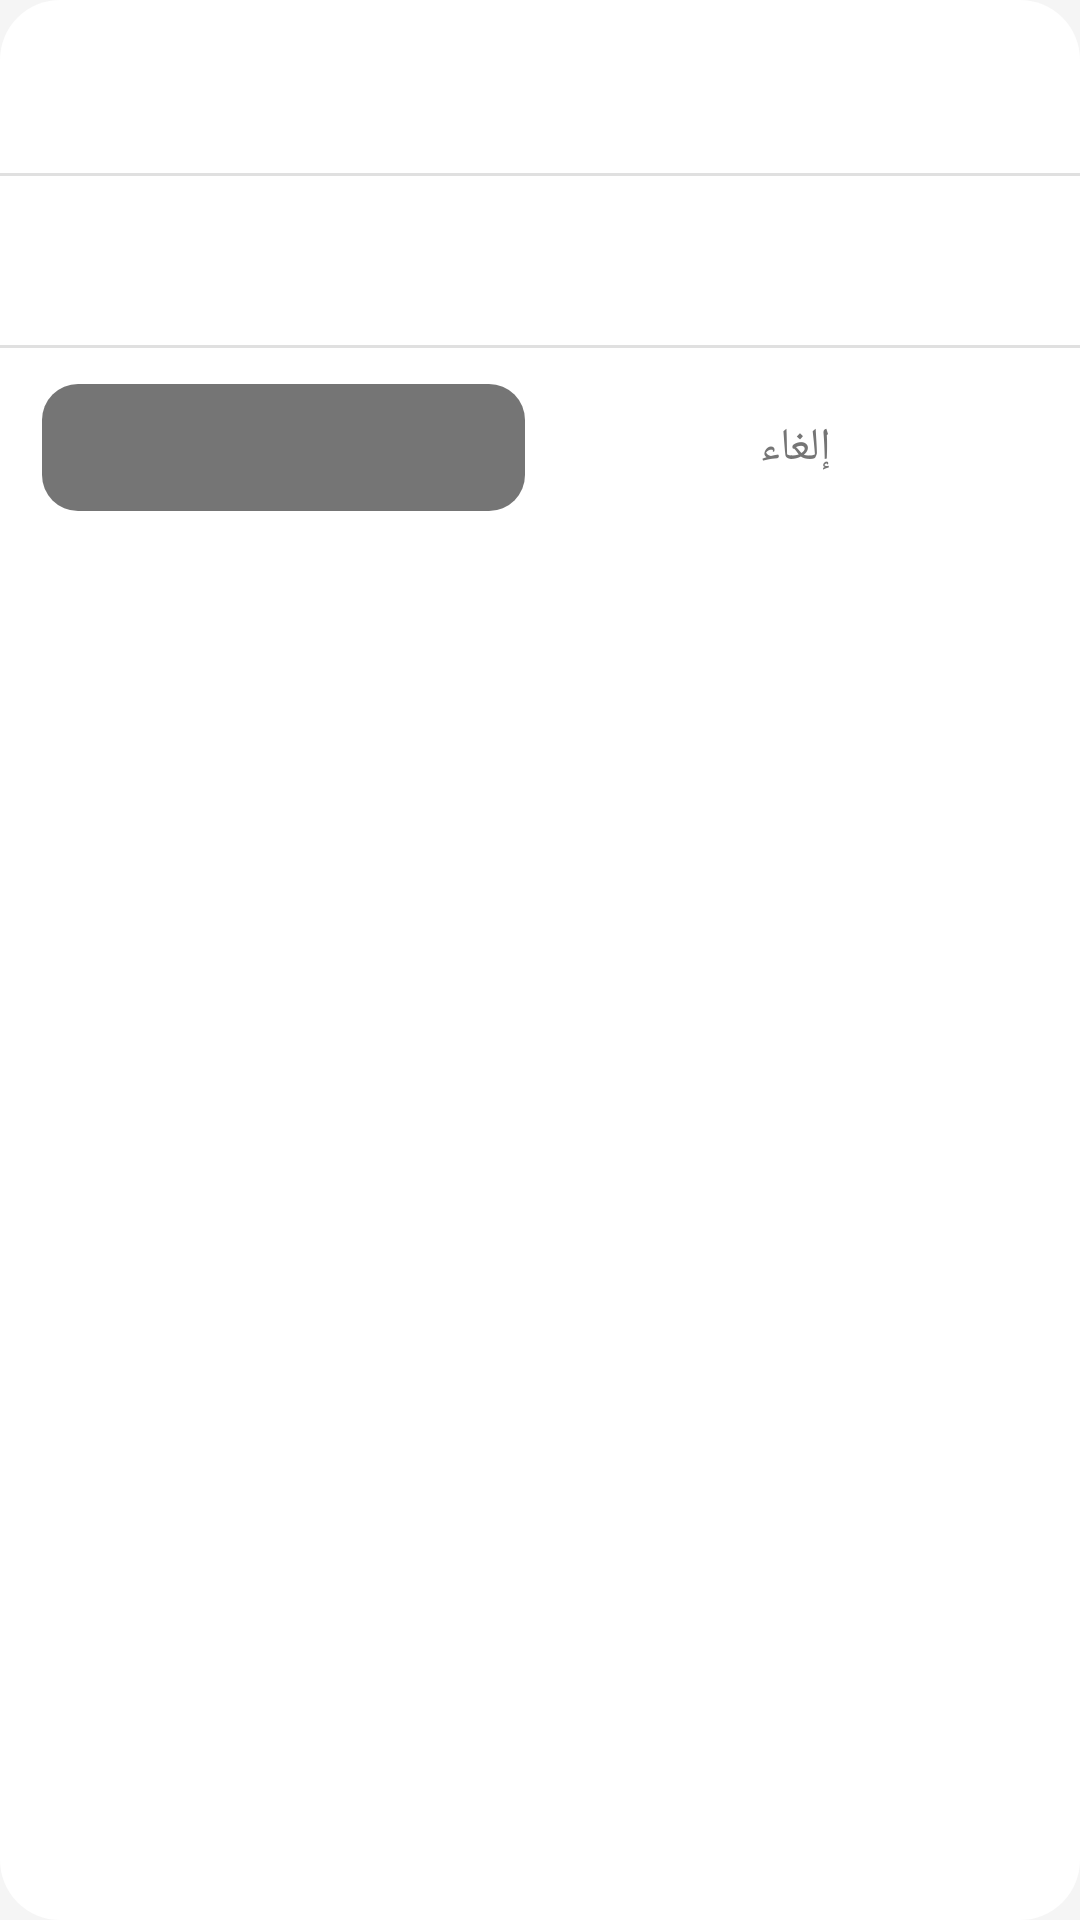

Layout XML and referenced resources for this Android screen:
<!-- AndroidManifest.xml: application theme Theme.CurrencyApp -->
<!-- res/layout/dialog_confirm.xml -->
<?xml version="1.0" encoding="utf-8"?>
<LinearLayout xmlns:android="http://schemas.android.com/apk/res/android"
    xmlns:tools="http://schemas.android.com/tools"
    android:layoutDirection="ltr"
    android:layout_width="300dp"
    android:layout_height="wrap_content"
    android:background="@drawable/bg_dialog_card"
    android:orientation="vertical">

    
    <LinearLayout
        android:layout_width="match_parent"
        android:layout_height="wrap_content"
        android:gravity="center_vertical"
        android:orientation="horizontal"
        android:paddingHorizontal="20dp"
        android:paddingTop="18dp"
        android:paddingBottom="14dp">

        <ImageView
            android:id="@+id/ivDialogIcon"
            android:layout_width="24dp"
            android:layout_height="24dp"
            android:layout_marginEnd="8dp"
            tools:src="@drawable/ic_delete" />

        <TextView
            android:id="@+id/tvDialogTitle"
            android:layout_width="0dp"
            android:layout_height="wrap_content"
            android:layout_weight="1"
            android:fontFamily="@font/cairo_bold"
            android:gravity="end"
            android:textColor="@color/textPrimary"
            android:textSize="19sp"
            android:textStyle="bold"
            tools:text="حذف" />

    </LinearLayout>

    <View
        android:layout_width="match_parent"
        android:layout_height="1dp"
        android:background="#E0E0E0" />

    <TextView
        android:id="@+id/tvDialogMessage"
        android:layout_width="match_parent"
        android:layout_height="wrap_content"
        android:fontFamily="@font/cairo_regular"
        android:gravity="center"
        android:lineSpacingExtra="4dp"
        android:paddingHorizontal="20dp"
        android:paddingVertical="18dp"
        android:textColor="@color/textPrimary"
        android:textSize="15sp"
        tools:text="هل انت متأكد بالقيام بحذف السجلات للفترة المحددة من 09/09/2026 الى 21/09/2026؟" />

    <View
        android:layout_width="match_parent"
        android:layout_height="1dp"
        android:background="#E0E0E0" />

    <LinearLayout
        android:layout_width="match_parent"
        android:layout_height="wrap_content"
        android:gravity="center_vertical"
        android:orientation="horizontal"
        android:paddingHorizontal="14dp"
        android:paddingVertical="12dp">

        <TextView
            android:id="@+id/tvDialogConfirm"
            android:layout_width="0dp"
            android:layout_height="wrap_content"
            android:layout_weight="1"
            android:background="@drawable/bg_dialog_button"
            android:fontFamily="@font/cairo_bold"
            android:gravity="center"
            android:paddingVertical="11dp"
            android:textColor="#FFFFFF"
            android:textSize="15sp"
            android:textStyle="bold"
            tools:text="حذف" />

        <TextView
            android:id="@+id/tvDialogCancel"
            android:layout_width="0dp"
            android:layout_height="wrap_content"
            android:layout_weight="1"
            android:layout_marginStart="10dp"
            android:background="?attr/selectableItemBackgroundBorderless"
            android:fontFamily="@font/cairo_semibold"
            android:gravity="center"
            android:paddingVertical="11dp"
            android:text="إلغاء"
            android:textColor="@color/textSecondary"
            android:textSize="15sp" />

    </LinearLayout>

</LinearLayout>
<!-- resources referenced by this layout -->
<resources>
  <color name="textPrimary">#212121</color>
  <color name="textSecondary">#757575</color>
  <!-- drawable bg_dialog_button (drawable) -->
  <?xml version="1.0" encoding="utf-8"?>
  <shape xmlns:android="http://schemas.android.com/apk/res/android" android:shape="rectangle">
      <solid android:color="@color/textSecondary" />
      <corners android:radius="12dp" />
  </shape>
  <!-- drawable bg_dialog_card (drawable) -->
  <?xml version="1.0" encoding="utf-8"?>
  <shape xmlns:android="http://schemas.android.com/apk/res/android" android:shape="rectangle">
      <solid android:color="@color/cardWhite" />
      <corners android:radius="20dp" />
  </shape>
  <!-- drawable ic_delete (drawable) -->
  <?xml version="1.0" encoding="utf-8"?>
  <vector xmlns:android="http://schemas.android.com/apk/res/android"
      android:width="24dp"
      android:height="24dp"
      android:viewportWidth="24"
      android:viewportHeight="24"
      android:tint="#C0392B">
      <path
          android:fillColor="#C0392B"
          android:pathData="M9,3v1H4v2h1v13c0,1.1 0.9,2 2,2h10c1.1,0 2,-0.9 2,-2V6h1V4h-5V3H9zM7,6h10v13H7V6zM9,8v9h2V8H9zM13,8v9h2V8H13z" />
  </vector>
  <style name="Theme.CurrencyApp" parent="Theme.MaterialComponents.DayNight.NoActionBar">
          <item name="colorPrimary">@color/cardWhite</item>
          <item name="android:windowBackground">@color/background</item>
          <item name="android:statusBarColor">@color/headerBlue</item>
          <item name="android:windowLightStatusBar">false</item>
      </style>
  <color name="cardWhite">#FFFFFF</color>
  <color name="background">#F5F5F5</color>
  <color name="headerBlue">#011B39</color>
</resources>
